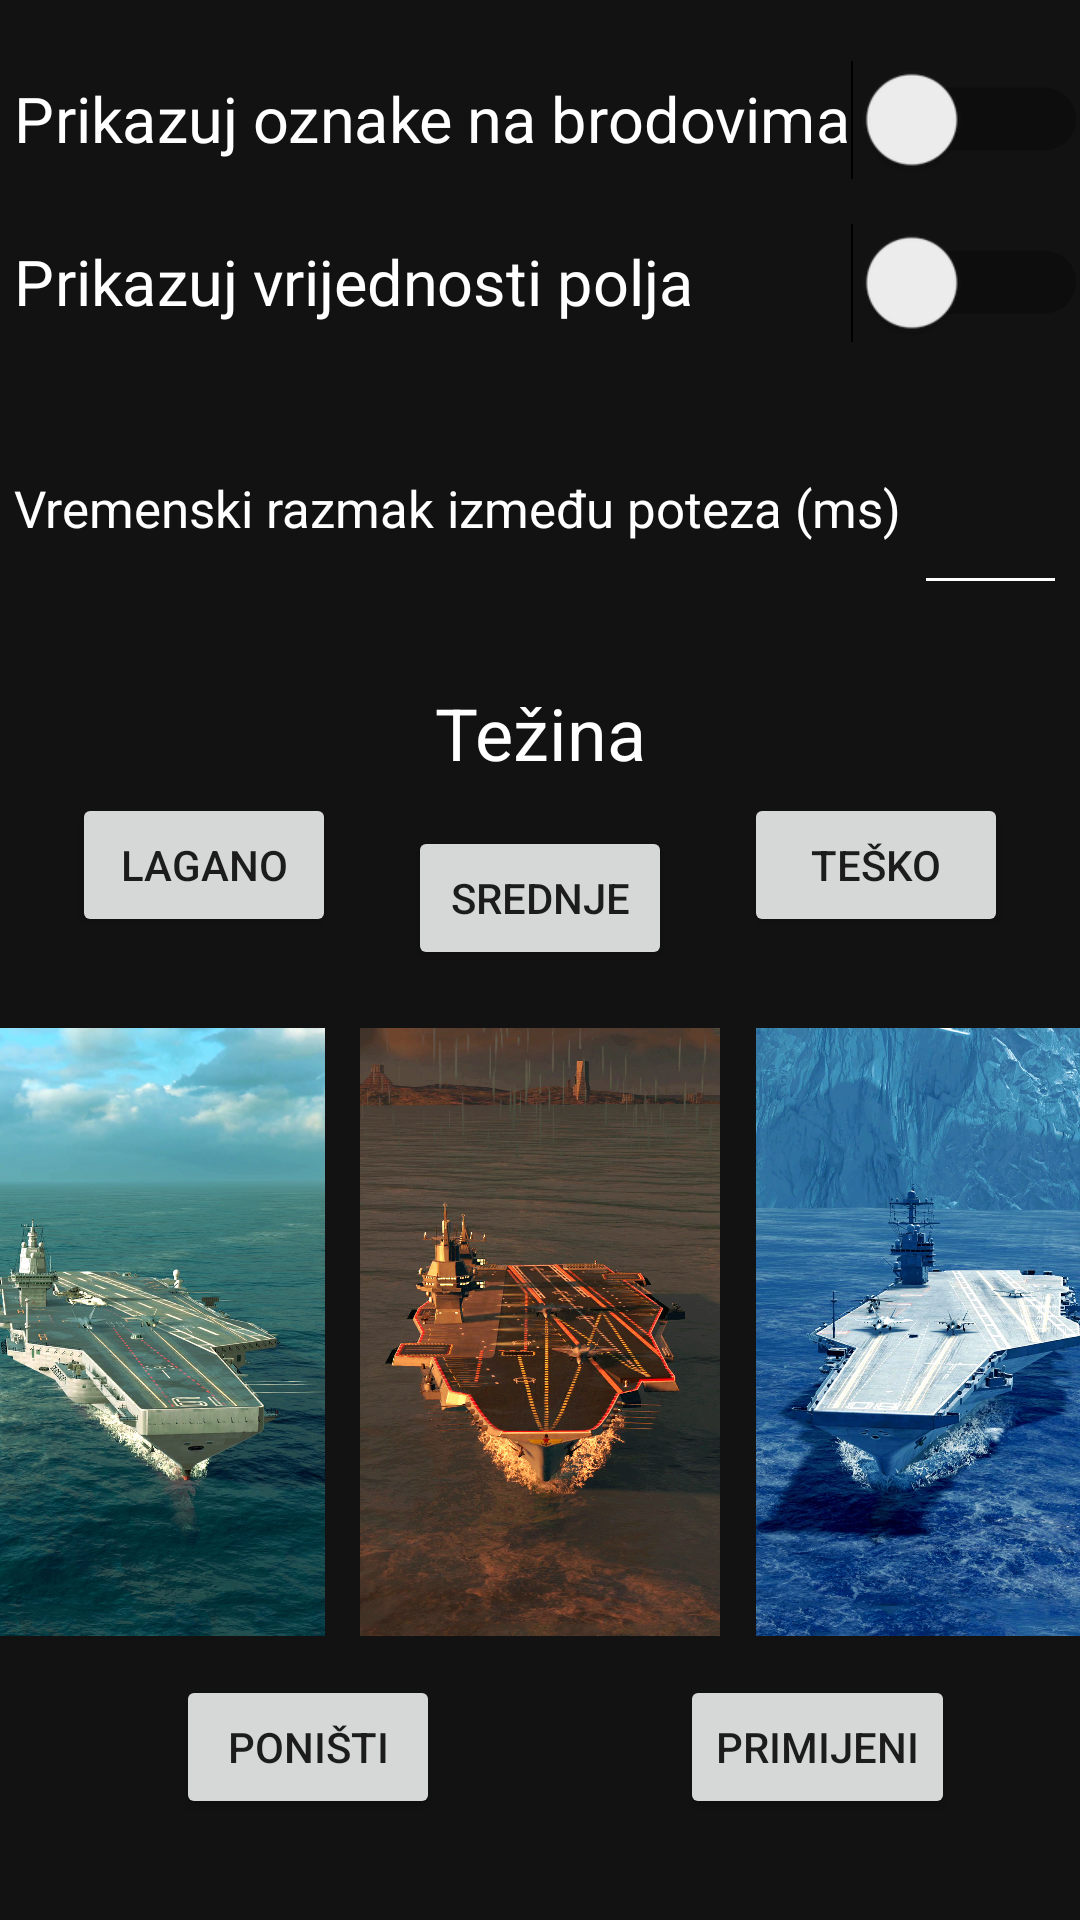

Write the Android layout XML for this screen, with the resource values it uses.
<!-- AndroidManifest.xml: application theme Theme.PotapanjeBrodova -->
<!-- res/layout/activity_settings.xml -->
<?xml version="1.0" encoding="utf-8"?>

<androidx.constraintlayout.widget.ConstraintLayout xmlns:android="http://schemas.android.com/apk/res/android"
    xmlns:app="http://schemas.android.com/apk/res-auto"
    xmlns:tools="http://schemas.android.com/tools"
    android:layout_width="match_parent"
    android:layout_height="match_parent"
    android:background="@color/gray">

    <TextView
        android:id="@+id/textView"
        android:layout_width="wrap_content"
        android:layout_height="wrap_content"
        android:layout_marginStart="176dp"
        android:layout_marginTop="375dp"
        android:layout_marginEnd="177dp"
        android:layout_marginBottom="15dp"
        android:text="@string/promPoz"
        android:textColor="@color/white"
        android:textSize="24sp"
        app:layout_constraintBottom_toTopOf="@+id/imageView2"
        app:layout_constraintEnd_toEndOf="parent"
        app:layout_constraintHorizontal_bias="0.5"
        app:layout_constraintStart_toStartOf="parent"
        app:layout_constraintTop_toTopOf="parent"
        app:layout_constraintVertical_bias="1.0" />

    <ImageView
        android:id="@+id/imageView"
        android:layout_width="120dp"
        android:layout_height="220dp"
        android:layout_marginStart="15dp"
        android:layout_marginTop="400dp"
        android:layout_marginEnd="2dp"
        android:layout_marginBottom="130dp"
        android:clickable="true"
        android:contentDescription="@string/background1"
        app:layout_constraintBottom_toBottomOf="parent"
        app:layout_constraintEnd_toStartOf="@+id/imageView2"
        app:layout_constraintStart_toStartOf="parent"
        app:layout_constraintTop_toTopOf="parent"
        app:layout_constraintVertical_bias="0.601"
        app:srcCompat="@drawable/background1" />

    <ImageView
        android:id="@+id/imageView2"
        android:layout_width="120dp"
        android:layout_height="220dp"
        android:layout_marginStart="10dp"
        android:layout_marginTop="400dp"
        android:layout_marginEnd="10dp"
        android:layout_marginBottom="130dp"
        android:clickable="true"
        android:contentDescription="@string/background2"
        app:layout_constraintBottom_toBottomOf="parent"
        app:layout_constraintEnd_toStartOf="@+id/imageView3"
        app:layout_constraintStart_toEndOf="@+id/imageView"
        app:layout_constraintTop_toTopOf="parent"
        app:layout_constraintVertical_bias="0.601"
        app:srcCompat="@drawable/background2" />

    <ImageView
        android:id="@+id/imageView3"
        android:layout_width="120dp"
        android:layout_height="220dp"
        android:layout_marginStart="2dp"
        android:layout_marginTop="400dp"
        android:layout_marginEnd="15dp"
        android:layout_marginBottom="130dp"
        android:clickable="true"
        android:contentDescription="@string/background3"
        app:layout_constraintBottom_toBottomOf="parent"
        app:layout_constraintEnd_toEndOf="parent"
        app:layout_constraintStart_toEndOf="@+id/imageView2"
        app:layout_constraintTop_toTopOf="parent"
        app:layout_constraintVertical_bias="0.601"
        app:srcCompat="@drawable/background3" />

    <Button
        android:id="@+id/settingsPonisti"
        android:layout_width="wrap_content"
        android:layout_height="wrap_content"
        android:layout_marginStart="75dp"
        android:layout_marginTop="37dp"
        android:layout_marginEnd="40dp"
        android:layout_marginBottom="45dp"
        android:text="@string/ponistavanje"
        app:layout_constraintBottom_toBottomOf="parent"
        app:layout_constraintEnd_toStartOf="@+id/settingsPrimijeni"
        app:layout_constraintStart_toStartOf="parent"
        app:layout_constraintTop_toBottomOf="@+id/imageView"
        app:layout_constraintVertical_bias="0.747" />

    <Button
        android:id="@+id/settingsPrimijeni"
        android:layout_width="wrap_content"
        android:layout_height="wrap_content"
        android:layout_marginStart="40dp"
        android:layout_marginTop="37dp"
        android:layout_marginEnd="58dp"
        android:layout_marginBottom="45dp"
        android:text="@string/primjenjivanje"
        app:layout_constraintBottom_toBottomOf="parent"
        app:layout_constraintEnd_toEndOf="parent"
        app:layout_constraintStart_toEndOf="@+id/settingsPonisti"
        app:layout_constraintTop_toBottomOf="@+id/imageView2"
        app:layout_constraintVertical_bias="0.747" />

    <TextView
        android:id="@+id/textView4"
        android:layout_width="300dp"
        android:layout_height="30dp"
        android:layout_marginStart="40dp"
        android:layout_marginTop="180dp"
        android:layout_marginBottom="20dp"
        android:text="Vremenski razmak između poteza (ms)"
        android:textColor="@color/white"
        android:textSize="17sp"
        app:layout_constraintBottom_toTopOf="@+id/textView2"
        app:layout_constraintEnd_toStartOf="@+id/editTextNumber"
        app:layout_constraintStart_toStartOf="parent"
        app:layout_constraintTop_toTopOf="parent" />

    <Switch
        android:id="@+id/switch1"
        android:layout_width="240dp"
        android:layout_height="40dp"
        android:layout_marginStart="90dp"
        android:layout_marginTop="25dp"
        android:layout_marginEnd="81dp"
        android:layout_marginBottom="20dp"
        android:scaleX="1.5"
        android:scaleY="1.5"
        android:text="Prikazuj oznake na brodovima"
        android:textColor="@color/white"
        android:theme="@style/Theme.SwitchColors"
        app:layout_constraintBottom_toTopOf="@+id/switch2"
        app:layout_constraintEnd_toEndOf="parent"
        app:layout_constraintStart_toStartOf="parent"
        app:layout_constraintTop_toTopOf="parent" />

    <Switch
        android:id="@+id/switch2"
        android:layout_width="240dp"
        android:layout_height="40dp"
        android:layout_marginStart="90dp"
        android:layout_marginTop="50dp"
        android:layout_marginEnd="81dp"
        android:layout_marginBottom="20dp"
        android:scaleX="1.5"
        android:scaleY="1.5"
        android:text="Prikazuj vrijednosti polja"
        android:textColor="@color/white"
        android:theme="@style/Theme.SwitchColors"
        app:layout_constraintBottom_toTopOf="@+id/textView4"
        app:layout_constraintEnd_toEndOf="parent"
        app:layout_constraintStart_toStartOf="parent"
        app:layout_constraintTop_toTopOf="parent" />

    <EditText
        android:id="@+id/editTextNumber"
        android:layout_width="51dp"
        android:layout_height="40dp"
        android:layout_marginTop="160dp"
        android:layout_marginEnd="40dp"
        android:layout_marginBottom="25dp"
        android:backgroundTint="@color/white"
        android:textCursorDrawable="@drawable/custom_edit_text_cursor"
        android:theme="@style/Theme.TextPointer"
        android:ems="10"
        android:inputType="number"
        android:maxLength="4"
        android:textColor="@color/white"
        app:layout_constraintBottom_toTopOf="@+id/textView2"
        app:layout_constraintEnd_toEndOf="parent"
        app:layout_constraintStart_toEndOf="@+id/textView4"
        app:layout_constraintTop_toTopOf="parent" />

    <TextView
        android:id="@+id/textView2"
        android:layout_width="wrap_content"
        android:layout_height="wrap_content"
        android:layout_marginStart="170dp"
        android:layout_marginTop="20dp"
        android:layout_marginEnd="170dp"
        android:text="@string/tezina"
        android:textColor="@color/white"
        android:textSize="24sp"
        app:layout_constraintBottom_toTopOf="@+id/tezina2"
        app:layout_constraintEnd_toEndOf="parent"
        app:layout_constraintStart_toStartOf="parent"
        app:layout_constraintTop_toBottomOf="@+id/textView4" />

    <Button
        android:id="@+id/tezina1"
        android:layout_width="wrap_content"
        android:layout_height="wrap_content"
        android:layout_marginStart="40dp"
        android:layout_marginTop="15dp"
        android:layout_marginEnd="12dp"
        android:layout_marginBottom="50dp"
        android:text="Lagano"
        app:layout_constraintBottom_toTopOf="@+id/textView"
        app:layout_constraintEnd_toStartOf="@+id/tezina2"
        app:layout_constraintStart_toStartOf="parent"
        app:layout_constraintTop_toBottomOf="@+id/textView2" />

    <Button
        android:id="@+id/tezina2"
        android:layout_width="wrap_content"
        android:layout_height="wrap_content"
        android:layout_marginStart="12dp"
        android:layout_marginTop="15dp"
        android:layout_marginEnd="12dp"
        android:layout_marginBottom="50dp"
        android:text="Srednje"
        app:layout_constraintBottom_toTopOf="@+id/textView"
        app:layout_constraintEnd_toStartOf="@+id/tezina3"
        app:layout_constraintStart_toEndOf="@+id/tezina1"
        app:layout_constraintTop_toBottomOf="@+id/textView2" />

    <Button
        android:id="@+id/tezina3"
        android:layout_width="wrap_content"
        android:layout_height="wrap_content"
        android:layout_marginStart="12dp"
        android:layout_marginTop="15dp"
        android:layout_marginEnd="40dp"
        android:layout_marginBottom="50dp"
        android:text="Teško"
        app:layout_constraintBottom_toTopOf="@+id/textView"
        app:layout_constraintEnd_toEndOf="parent"
        app:layout_constraintStart_toEndOf="@+id/tezina2"
        app:layout_constraintTop_toBottomOf="@+id/textView2" />

</androidx.constraintlayout.widget.ConstraintLayout>
<!-- resources referenced by this layout -->
<resources>
  <color name="gray">#121212</color>
  <color name="white">#FFFFFFFF</color>
  <!-- drawable background1: jpg bitmap (drawable, 298815 bytes) -->
  <!-- drawable background2: jpg bitmap (drawable, 281208 bytes) -->
  <!-- drawable background3: jpg bitmap (drawable, 379364 bytes) -->
  <!-- drawable custom_edit_text_cursor (drawable) -->
  <?xml version="1.0" encoding="utf-8"?>
  
  <shape xmlns:android="http://schemas.android.com/apk/res/android"
      android:shape="rectangle" >
      <size
          android:width="2dip" />
      <solid
          android:color="@color/steel_blue" />
  </shape>
  <string name="background1">Postavlja pozadinsku sliku na "background1.jpg</string>
  <string name="background2">Postavlja pozadinsku sliku na "background2.jpg</string>
  <string name="background3">Postavlja pozadinsku sliku na "background3.jpg</string>
  <string name="ponistavanje">PONIŠTI</string>
  <string name="primjenjivanje">PRIMIJENI</string>
  <string name="promPoz">Promijeni pozadinu</string>
  <string name="tezina">Težina</string>
  <style name="Theme.SwitchColors" parent="Theme.MaterialComponents.DayNight.NoActionBar">
          <item name="android:colorControlActivated">@color/steel_blue</item>
      </style>
  <style name="Theme.TextPointer" parent="Theme.MaterialComponents.DayNight.NoActionBar">
          <item name="colorAccent">@color/steel_blue</item>
          <item name="colorControlActivated">@color/steel_blue</item>
      </style>
  <style name="Theme.PotapanjeBrodova" parent="Theme.MaterialComponents.DayNight.NoActionBar">
          
          <item name="colorPrimary">@color/steel_blue</item>
          <item name="colorPrimaryVariant">@color/purple_700</item>
          <item name="colorOnPrimary">@color/white</item>
          
          <item name="colorSecondary">@color/teal_200</item>
          <item name="colorSecondaryVariant">@color/teal_200</item>
          <item name="colorOnSecondary">@color/black</item>
          
          <item name="android:statusBarColor">?attr/colorPrimary</item>
          <item name="android:navigationBarColor">?attr/colorPrimary</item>
          
      </style>
  <color name="steel_blue">#4682B4</color>
  <color name="purple_700">#FF3700B3</color>
  <color name="teal_200">#FF03DAC5</color>
  <color name="black">#FF000000</color>
</resources>
